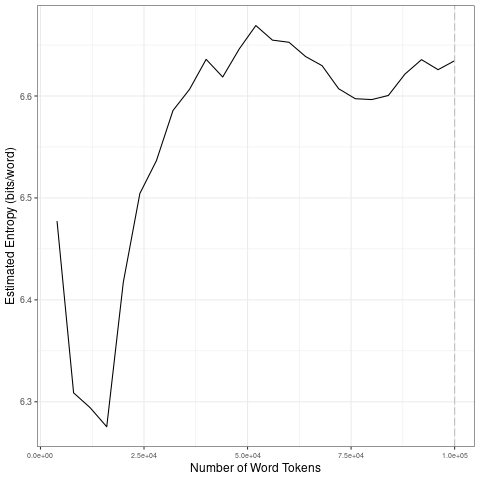

The table this chart was drawn from, first rows:
file, entropy.Corpus.Size, entropy.Entropy, sd.Corpus.Size, sd.SD
data/covid-clean/2020_by_fr/2020-10-10_t…, 4000, 6.477, 20000, 0.08802
data/covid-clean/2020_by_fr/2020-10-10_t…, 8000, 6.309, 40000, 0.05313
data/covid-clean/2020_by_fr/2020-10-10_t…, 12000, 6.294, 60000, 0.01857
data/covid-clean/2020_by_fr/2020-10-10_t…, 16000, 6.275, 80000, 0.0193
data/covid-clean/2020_by_fr/2020-10-10_t…, 20000, 6.417, 1e+05, 0.01422
data/covid-clean/2020_by_fr/2020-10-10_t…, 24000, 6.504, 20000, 0.08802
data/covid-clean/2020_by_fr/2020-10-10_t…, 28000, 6.537, 40000, 0.05313
data/covid-clean/2020_by_fr/2020-10-10_t…, 32000, 6.586, 60000, 0.01857
data/covid-clean/2020_by_fr/2020-10-10_t…, 36000, 6.607, 80000, 0.0193
data/covid-clean/2020_by_fr/2020-10-10_t…, 40000, 6.636, 1e+05, 0.01422
data/covid-clean/2020_by_fr/2020-10-10_t…, 44000, 6.619, 20000, 0.08802
data/covid-clean/2020_by_fr/2020-10-10_t…, 48000, 6.646, 40000, 0.05313
data/covid-clean/2020_by_fr/2020-10-10_t…, 52000, 6.669, 60000, 0.01857
data/covid-clean/2020_by_fr/2020-10-10_t…, 56000, 6.655, 80000, 0.0193
data/covid-clean/2020_by_fr/2020-10-10_t…, 60000, 6.653, 1e+05, 0.01422
data/covid-clean/2020_by_fr/2020-10-10_t…, 64000, 6.639, 20000, 0.08802
data/covid-clean/2020_by_fr/2020-10-10_t…, 68000, 6.63, 40000, 0.05313
data/covid-clean/2020_by_fr/2020-10-10_t…, 72000, 6.607, 60000, 0.01857
data/covid-clean/2020_by_fr/2020-10-10_t…, 76000, 6.597, 80000, 0.0193
data/covid-clean/2020_by_fr/2020-10-10_t…, 80000, 6.596, 1e+05, 0.01422
data/covid-clean/2020_by_fr/2020-10-10_t…, 84000, 6.601, 20000, 0.08802
data/covid-clean/2020_by_fr/2020-10-10_t…, 88000, 6.621, 40000, 0.05313
data/covid-clean/2020_by_fr/2020-10-10_t…, 92000, 6.636, 60000, 0.01857
data/covid-clean/2020_by_fr/2020-10-10_t…, 96000, 6.626, 80000, 0.0193
data/covid-clean/2020_by_fr/2020-10-10_t…, 1e+05, 6.635, 1e+05, 0.01422
